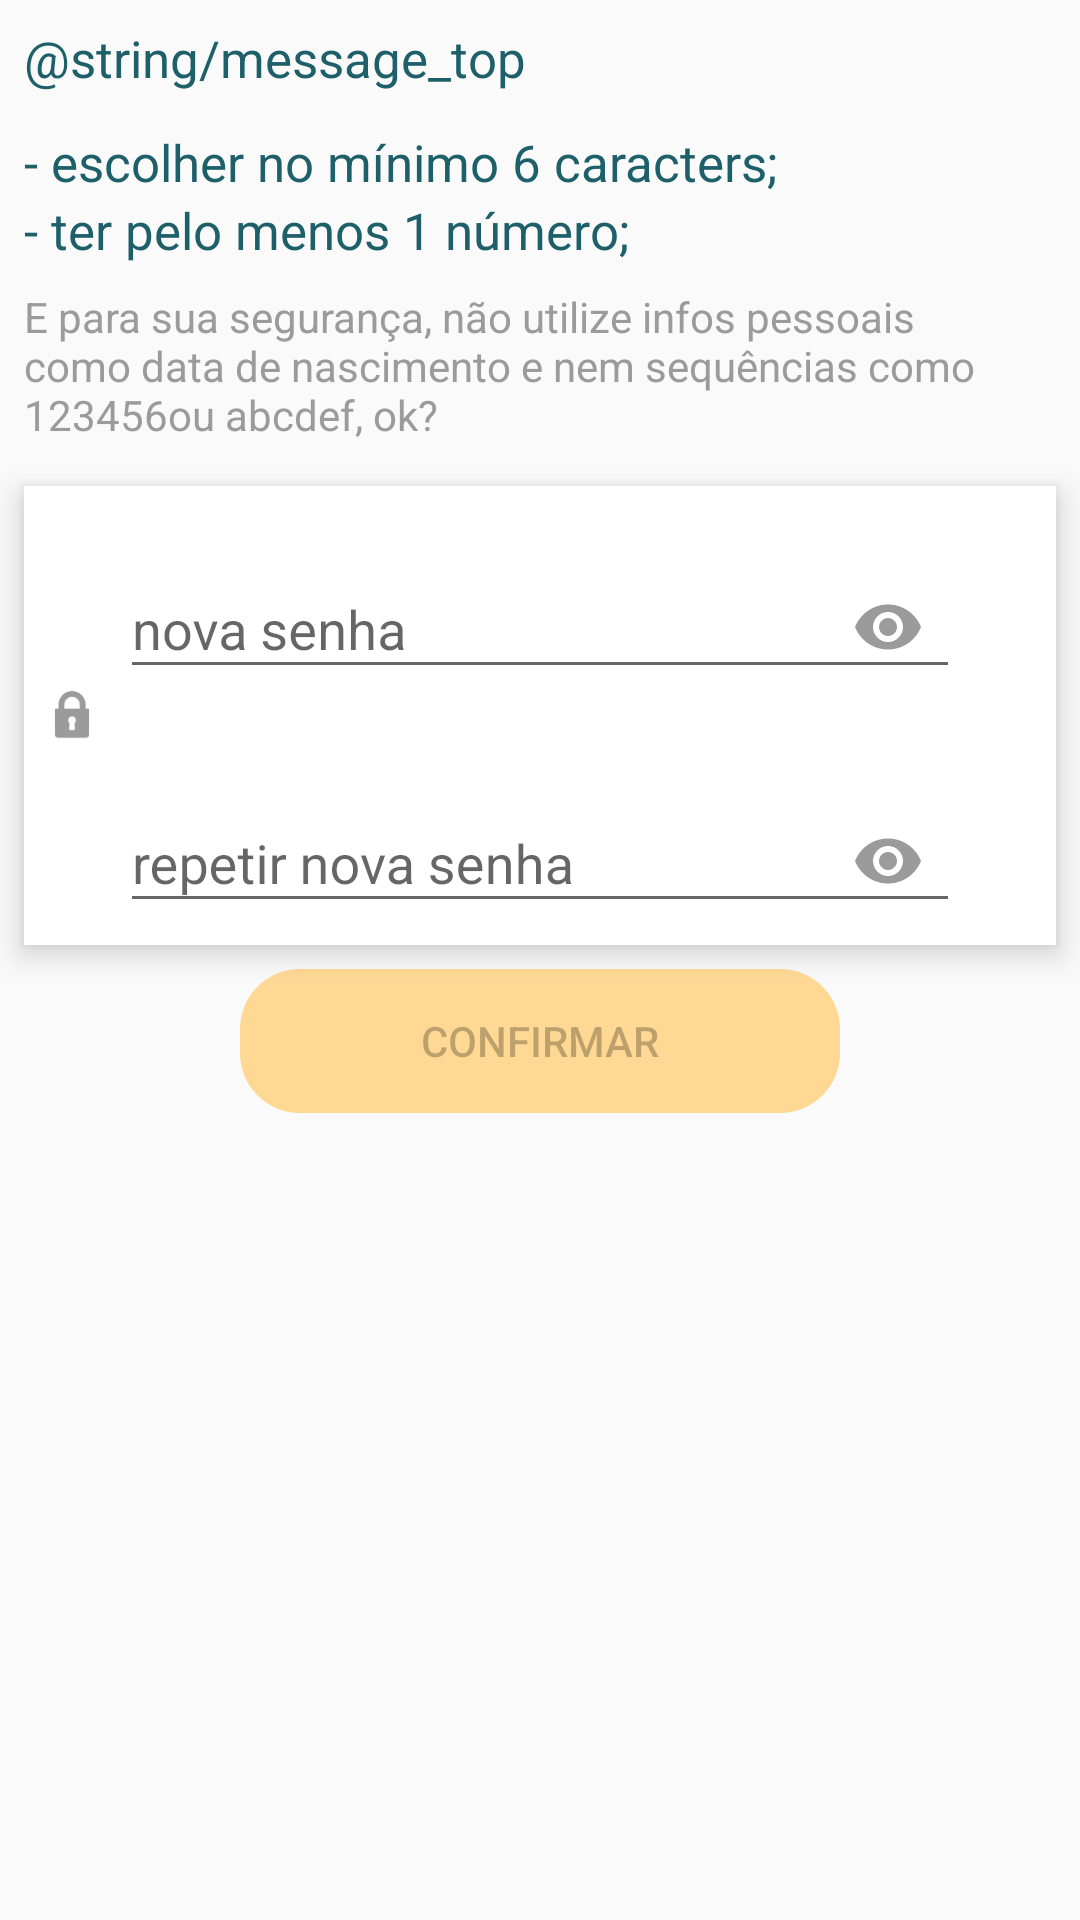

This screen was rendered from an Android layout file. Write that file and the resources it references.
<!-- AndroidManifest.xml: application theme AppTheme -->
<!-- res/layout/activity_main.xml -->
<?xml version="1.0" encoding="utf-8"?>
<ScrollView xmlns:android="http://schemas.android.com/apk/res/android"
    xmlns:app="http://schemas.android.com/apk/res-auto"
    xmlns:tools="http://schemas.android.com/tools"
    android:id="@+id/scrollView"
    android:layout_width="match_parent"
    android:layout_height="wrap_content"
    android:background="@color/colorBackground"
    android:fillViewport="false"
    tools:context="com.example.passwordreset.views.main.MainActivity">

    <android.support.constraint.ConstraintLayout
        android:layout_marginTop="@dimen/default_margin"
        android:layout_width="wrap_content"
        android:layout_height="wrap_content">

        <TextView
            android:id="@+id/txt_msg_top"
            android:layout_width="match_parent"
            android:layout_height="wrap_content"
            android:layout_marginEnd="@dimen/default_margin"
            android:layout_marginLeft="@dimen/default_margin"
            android:layout_marginRight="@dimen/default_margin"
            android:layout_marginStart="@dimen/default_margin"
            android:text="@string/message_top"
            android:textColor="@color/colorTextBlue"
            android:textSize="@dimen/text_medium"
            app:layout_constraintEnd_toEndOf="parent"
            app:layout_constraintHorizontal_bias="0.0"
            app:layout_constraintLeft_toLeftOf="parent"
            app:layout_constraintRight_toRightOf="parent"
            app:layout_constraintStart_toStartOf="parent"
            app:layout_constraintTop_toTopOf="parent" />

        <TextView
            android:id="@+id/txt_first_rule"
            android:layout_width="wrap_content"
            android:layout_height="wrap_content"
            android:layout_marginEnd="@dimen/default_margin"
            android:layout_marginStart="@dimen/default_margin"
            android:layout_marginTop="12dp"
            android:text="@string/rule_first"
            android:textColor="@color/colorTextBlue"
            android:textSize="@dimen/text_medium"
            app:layout_constraintEnd_toEndOf="parent"
            app:layout_constraintHorizontal_bias="0.0"
            app:layout_constraintStart_toStartOf="parent"
            app:layout_constraintTop_toBottomOf="@+id/txt_msg_top" />

        <TextView
            android:id="@+id/txt_rule_second"
            android:layout_width="wrap_content"
            android:layout_height="wrap_content"
            android:layout_marginEnd="@dimen/default_margin"
            android:layout_marginStart="@dimen/default_margin"
            android:text="@string/rule_second"
            android:textColor="@color/colorTextBlue"
            android:textSize="@dimen/text_medium"
            app:layout_constraintEnd_toEndOf="parent"
            app:layout_constraintHorizontal_bias="0.0"
            app:layout_constraintStart_toStartOf="parent"
            app:layout_constraintTop_toBottomOf="@+id/txt_first_rule" />

        <TextView
            android:id="@+id/txt_security_tip"
            android:layout_width="match_parent"
            android:layout_height="wrap_content"
            android:layout_marginBottom="@dimen/default_margin"
            android:layout_marginEnd="@dimen/default_margin"
            android:layout_marginStart="@dimen/default_margin"
            android:layout_marginTop="@dimen/default_margin"
            android:text="@string/security_info"
            android:textColor="@color/colorTextGray"
            android:textSize="@dimen/text_small"
            app:layout_constraintEnd_toEndOf="parent"
            app:layout_constraintStart_toStartOf="parent"
            app:layout_constraintTop_toBottomOf="@+id/txt_rule_second"
            app:layout_constraintVertical_bias="0.0" />

        <RelativeLayout
            android:id="@+id/relative_layout_password"
            android:layout_width="match_parent"
            android:layout_height="wrap_content"
            android:layout_marginBottom="@dimen/default_margin"
            android:layout_marginEnd="@dimen/default_margin"
            android:layout_marginStart="@dimen/default_margin"
            android:layout_marginTop="@dimen/default_margin"
            android:background="#fff"
            android:elevation="@dimen/default_elevation"
            android:paddingBottom="4dp"
            android:paddingTop="4dp"
            app:layout_constraintBottom_toBottomOf="parent"
            app:layout_constraintEnd_toEndOf="parent"
            app:layout_constraintStart_toStartOf="parent"
            app:layout_constraintTop_toBottomOf="@+id/txt_security_tip"
            app:layout_constraintVertical_bias="0.1">

            <android.support.design.widget.TextInputLayout
                android:id="@+id/txtinput_new_password"
                android:layout_width="match_parent"
                android:layout_height="wrap_content"
                android:layout_marginEnd="@dimen/edit_reset_password_margin"
                android:layout_marginStart="@dimen/edit_reset_password_margin"
                android:layout_marginTop="@dimen/default_margin"
                app:passwordToggleDrawable="@drawable/ic_show_hide_password"
                app:passwordToggleEnabled="true"
                app:passwordToggleTint="@color/colorTextGray">

                <EditText
                    android:id="@+id/edit_new_password"
                    android:layout_width="match_parent"
                    android:layout_height="wrap_content"
                    android:hint="@string/hint_new_password"
                    android:inputType="textPassword"
                    android:maxLength="18" />


            </android.support.design.widget.TextInputLayout>

            <TextView
                android:id="@+id/txt_password_error"
                android:layout_width="wrap_content"
                android:layout_height="wrap_content"
                android:layout_below="@id/txtinput_new_password"
                android:layout_marginEnd="@dimen/edit_reset_password_margin"
                android:layout_marginStart="38dp"
                android:textColor="@color/colorError"
                android:textSize="@dimen/text_small" />

            <android.support.design.widget.TextInputLayout
                android:id="@+id/txtinput_repeat_password"
                android:layout_width="match_parent"
                android:layout_height="wrap_content"
                android:layout_below="@id/txt_password_error"
                android:layout_marginEnd="@dimen/edit_reset_password_margin"
                android:layout_marginStart="@dimen/edit_reset_password_margin"
                app:passwordToggleDrawable="@drawable/ic_show_hide_password"
                app:passwordToggleEnabled="true"
                app:passwordToggleTint="@color/colorTextGray">

                <EditText
                    android:id="@+id/edit_repeat_password"
                    android:layout_width="match_parent"
                    android:layout_height="wrap_content"
                    android:hint="@string/hint_repeat_password"
                    android:inputType="textPassword"
                    android:maxLength="18" />


            </android.support.design.widget.TextInputLayout>

            <ImageView
                android:id="@+id/imgview_locker"
                android:layout_width="wrap_content"
                android:layout_height="wrap_content"
                android:layout_alignParentStart="true"
                android:layout_centerVertical="true"
                app:srcCompat="@drawable/ic_password" />

        </RelativeLayout>

        <Button
            android:id="@+id/btn_confirm"
            android:layout_width="200dp"
            android:layout_height="wrap_content"
            android:layout_marginBottom="@dimen/default_margin"
            android:layout_marginEnd="@dimen/default_margin"
            android:layout_marginStart="@dimen/default_margin"
            android:layout_marginTop="@dimen/default_margin"
            android:background="@drawable/round_border_inactive"
            android:enabled="false"
            android:text="@string/button_confirm"
            android:textColor="@color/colorTextButton"
            app:layout_constraintBottom_toBottomOf="parent"
            app:layout_constraintEnd_toEndOf="parent"
            app:layout_constraintStart_toStartOf="parent"
            app:layout_constraintTop_toBottomOf="@+id/relative_layout_password"
            app:layout_constraintVertical_bias="0.3" />

    </android.support.constraint.ConstraintLayout>

</ScrollView>
<!-- resources referenced by this layout -->
<resources>
  <color name="colorError">#f41962</color>
  <color name="colorTextBlue">#1e606a</color>
  <color name="colorTextGray">#9b9b9b</color>
  <dimen name="default_elevation">6dp</dimen>
  <dimen name="default_margin">8dp</dimen>
  <dimen name="edit_reset_password_margin">32dp</dimen>
  <dimen name="text_medium">17sp</dimen>
  <dimen name="text_small">14sp</dimen>
  <!-- drawable ic_password: png bitmap (drawable-hdpi, 850 bytes) -->
  <!-- drawable round_border_inactive (drawable) -->
  <?xml version="1.0" encoding="utf-8"?>
  <selector xmlns:android="http://schemas.android.com/apk/res/android">
      <item>
          <shape android:shape="rectangle">
              <solid android:color="@color/colorInactiveButton"/>
              <corners android:radius="@dimen/default_button_radius" />
          </shape>
      </item>
  </selector>
  <string name="button_confirm">confirmar</string>
  <string name="hint_new_password">nova senha</string>
  <string name="hint_repeat_password">repetir nova senha</string>
  <string name="rule_first">- escolher no mínimo 6 caracters;</string>
  <string name="rule_second">- ter pelo menos 1 número;</string>
  <string name="security_info">E para sua segurança, não utilize infos pessoais como data
          de nascimento e nem sequências como "123456" ou "abcdef", ok?</string>
  <style name="AppTheme" parent="Theme.AppCompat.Light.DarkActionBar">
          
          <item name="colorPrimary">@color/colorPrimary</item>
          <item name="colorPrimaryDark">@color/colorPrimaryDark</item>
          <item name="colorAccent">@color/colorAccent</item>
          <item name="titleTextColor">@color/colorAccent</item>
      </style>
  <color name="colorInactiveButton">#ffd994</color>
  <dimen name="default_button_radius">20dp</dimen>
  <color name="colorPrimary">#f8f8f8</color>
  <color name="colorPrimaryDark">#c5c5c5</color>
  <color name="colorAccent">#FF4081</color>
</resources>
